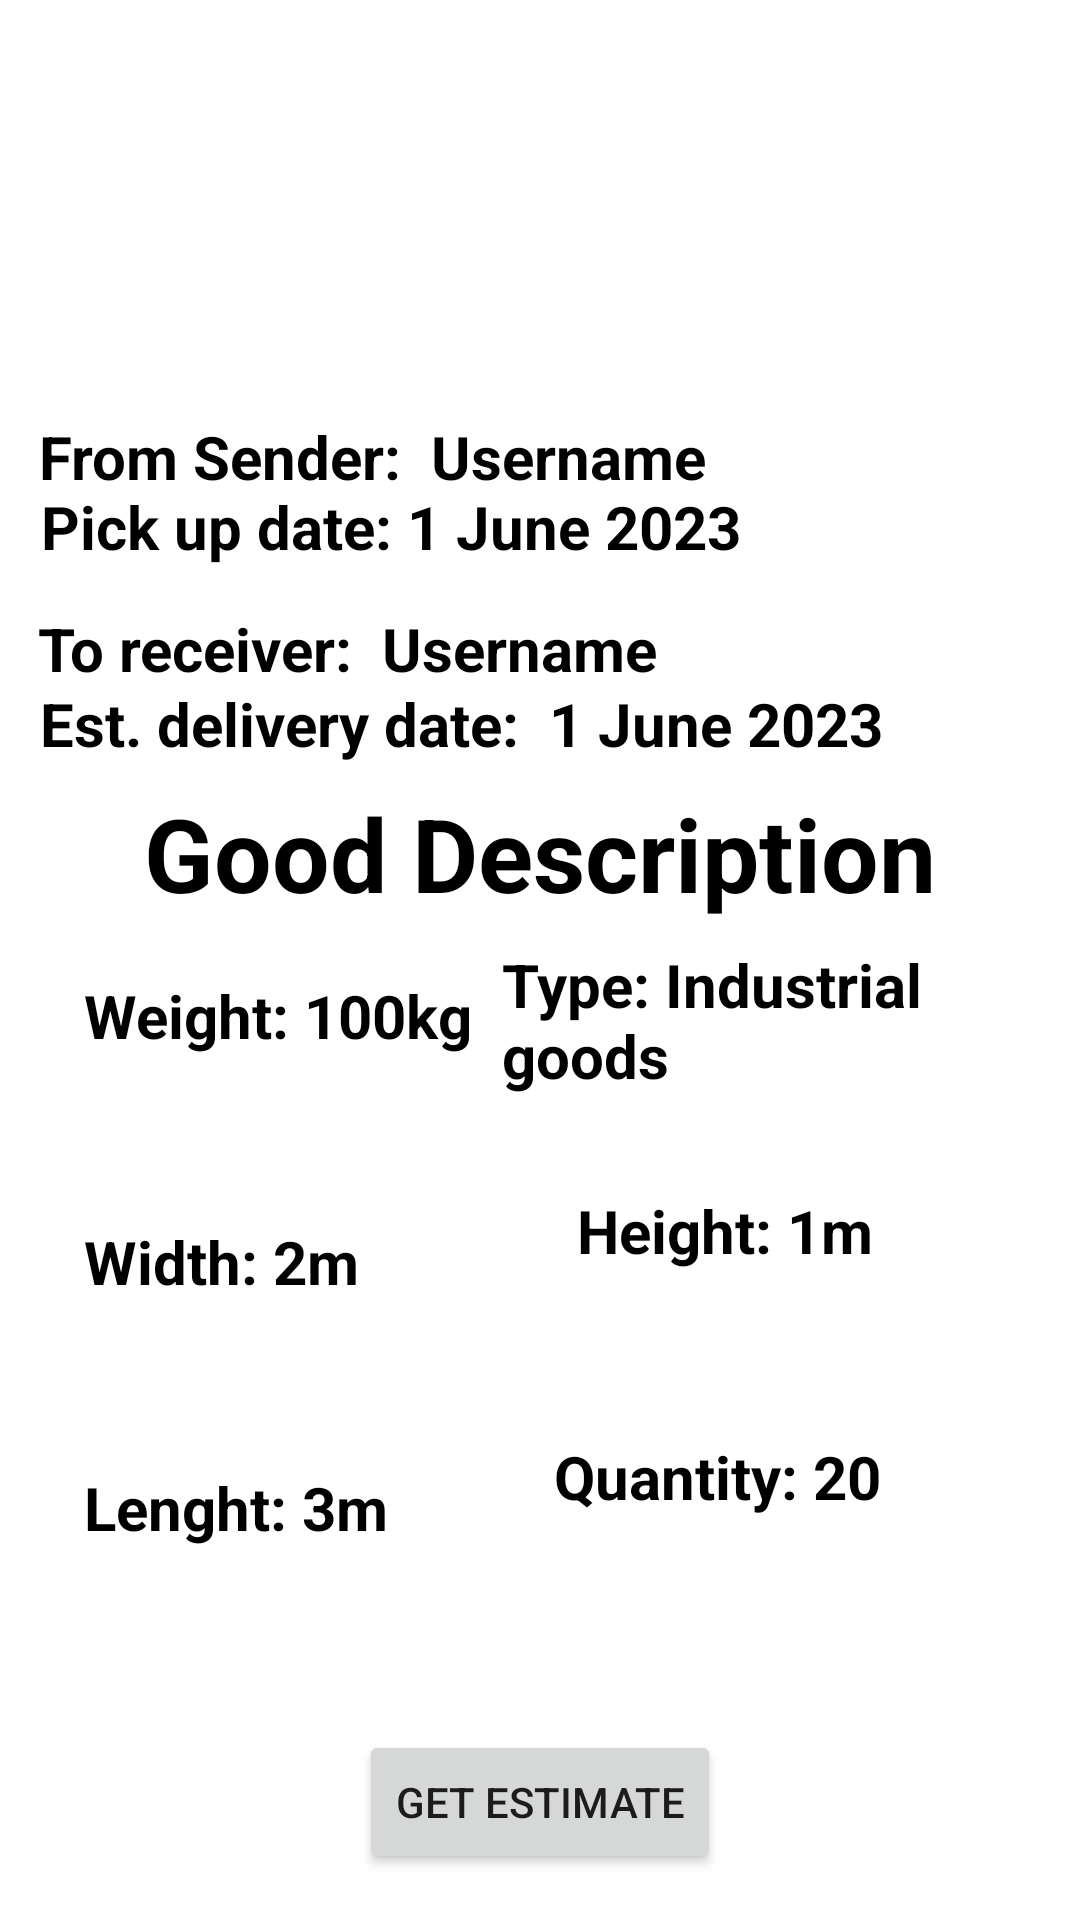

Layout XML and referenced resources for this Android screen:
<!-- AndroidManifest.xml: application theme Theme.Week9 -->
<!-- res/layout/fragment_order_details.xml -->
<?xml version="1.0" encoding="utf-8"?>
<androidx.constraintlayout.widget.ConstraintLayout xmlns:android="http://schemas.android.com/apk/res/android"
    xmlns:app="http://schemas.android.com/apk/res-auto"
    xmlns:tools="http://schemas.android.com/tools"
    android:layout_width="match_parent"
    android:layout_height="match_parent"
    tools:context=".OrderDetailsFragment">


    <TextView
        android:id="@+id/textViewLength"
        android:layout_width="160dp"
        android:layout_height="70dp"
        android:layout_marginStart="28dp"
        android:layout_marginTop="12dp"
        android:text="Lenght: 3m"
        android:textColor="#000000"
        android:textSize="20sp"
        android:textStyle="bold"
        app:layout_constraintStart_toStartOf="parent"
        app:layout_constraintTop_toBottomOf="@+id/textViewWidth" />

    <TextView
        android:id="@+id/textViewQuantity"
        android:layout_width="160dp"
        android:layout_height="70dp"
        android:layout_marginStart="32dp"
        android:layout_marginTop="12dp"
        android:layout_marginEnd="51dp"
        android:text="Quantity: 20"
        android:textColor="#000000"
        android:textSize="20sp"
        android:textStyle="bold"
        app:layout_constraintEnd_toEndOf="parent"
        app:layout_constraintStart_toEndOf="@+id/textViewLength"
        app:layout_constraintTop_toBottomOf="@+id/textViewHeight" />

    <ImageView
        android:id="@+id/imageView2"
        android:layout_width="150dp"
        android:layout_height="150dp"
        app:layout_constraintBottom_toBottomOf="parent"
        app:layout_constraintEnd_toEndOf="parent"
        app:layout_constraintHorizontal_bias="0.498"
        app:layout_constraintStart_toStartOf="parent"
        app:layout_constraintTop_toTopOf="parent"
        app:layout_constraintVertical_bias="0.005"
        tools:src="@tools:sample/avatars" />

    <TextView
        android:id="@+id/textViewFromSender"
        android:layout_width="290dp"
        android:layout_height="29dp"
        android:layout_marginStart="2dp"
        android:text="From Sender:  Username"
        android:textColor="#000000"
        android:textSize="20sp"
        android:textStyle="bold"
        app:layout_constraintBottom_toBottomOf="parent"
        app:layout_constraintEnd_toEndOf="parent"
        app:layout_constraintHorizontal_bias="0.163"
        app:layout_constraintStart_toStartOf="parent"
        app:layout_constraintTop_toTopOf="parent"
        app:layout_constraintVertical_bias="0.227" />

    <TextView
        android:id="@+id/textViewWidth"
        android:layout_width="160dp"
        android:layout_height="70dp"
        android:layout_marginStart="28dp"
        android:layout_marginTop="12dp"
        android:text="Width: 2m"
        android:textColor="#000000"
        android:textSize="20sp"
        android:textStyle="bold"
        app:layout_constraintStart_toStartOf="parent"
        app:layout_constraintTop_toBottomOf="@+id/textViewWeight" />

    <TextView
        android:id="@+id/textViewHeight"
        android:layout_width="160dp"
        android:layout_height="70dp"
        android:layout_marginTop="12dp"
        android:text="Height: 1m"
        android:textColor="#000000"
        android:textSize="20sp"
        android:textStyle="bold"
        app:layout_constraintEnd_toEndOf="parent"
        app:layout_constraintHorizontal_bias="0.349"
        app:layout_constraintStart_toEndOf="@+id/textViewWidth"
        app:layout_constraintTop_toBottomOf="@+id/textViewGoodType" />

    <TextView
        android:id="@+id/textViewPickupTime"
        android:layout_width="290dp"
        android:layout_height="29dp"
        android:layout_marginStart="2dp"
        android:text="Pick up date: 1 June 2023"
        android:textColor="#000000"
        android:textSize="20sp"
        android:textStyle="bold"
        app:layout_constraintBottom_toBottomOf="parent"
        app:layout_constraintEnd_toEndOf="parent"
        app:layout_constraintHorizontal_bias="0.173"
        app:layout_constraintStart_toStartOf="parent"
        app:layout_constraintTop_toTopOf="parent"
        app:layout_constraintVertical_bias="0.265" />

    <TextView
        android:id="@+id/textViewReceiverUsername"
        android:layout_width="290dp"
        android:layout_height="29dp"
        android:layout_marginStart="2dp"
        android:layout_marginBottom="50dp"
        android:text="To receiver:  Username"
        android:textColor="#000000"
        android:textSize="20sp"
        android:textStyle="bold"
        app:layout_constraintBottom_toBottomOf="parent"
        app:layout_constraintEnd_toEndOf="parent"
        app:layout_constraintHorizontal_bias="0.159"
        app:layout_constraintStart_toStartOf="parent"
        app:layout_constraintTop_toTopOf="parent"
        app:layout_constraintVertical_bias="0.361" />

    <TextView
        android:id="@+id/textViewEstdeliverydate"
        android:layout_width="290dp"
        android:layout_height="29dp"
        android:layout_marginStart="2dp"
        android:layout_marginBottom="50dp"
        android:text="Est. delivery date:  1 June 2023"
        android:textColor="#000000"
        android:textSize="20sp"
        android:textStyle="bold"
        app:layout_constraintBottom_toBottomOf="parent"
        app:layout_constraintEnd_toEndOf="parent"
        app:layout_constraintHorizontal_bias="0.168"
        app:layout_constraintStart_toStartOf="parent"
        app:layout_constraintTop_toTopOf="parent"
        app:layout_constraintVertical_bias="0.406" />

    <TextView
        android:id="@+id/textView25"
        android:layout_width="wrap_content"
        android:layout_height="wrap_content"
        android:text="Good Description"
        android:textColor="#000000"
        android:textSize="34sp"
        android:textStyle="bold"
        app:layout_constraintBottom_toBottomOf="parent"
        app:layout_constraintEnd_toEndOf="parent"
        app:layout_constraintStart_toStartOf="parent"
        app:layout_constraintTop_toTopOf="parent"
        app:layout_constraintVertical_bias="0.44" />

    <TextView
        android:id="@+id/textViewWeight"
        android:layout_width="160dp"
        android:layout_height="70dp"
        android:layout_marginStart="28dp"
        android:layout_marginTop="18dp"
        android:layout_marginBottom="68dp"
        android:text="Weight: 100kg"
        android:textColor="#000000"
        android:textSize="20sp"
        android:textStyle="bold"
        app:layout_constraintBottom_toTopOf="@+id/textViewWidth"
        app:layout_constraintStart_toStartOf="parent"
        app:layout_constraintTop_toBottomOf="@+id/textView25" />

    <TextView
        android:id="@+id/textViewGoodType"
        android:layout_width="160dp"
        android:layout_height="70dp"
        android:text="Type: Industrial goods"
        android:textColor="#000000"
        android:textSize="20sp"
        android:textStyle="bold"
        app:layout_constraintBottom_toBottomOf="parent"
        app:layout_constraintEnd_toEndOf="parent"
        app:layout_constraintHorizontal_bias="0.836"
        app:layout_constraintStart_toStartOf="parent"
        app:layout_constraintTop_toTopOf="parent"
        app:layout_constraintVertical_bias="0.552" />

    <Button
        android:id="@+id/getEstimateButton"
        android:layout_width="wrap_content"
        android:layout_height="wrap_content"
        android:layout_marginStart="140dp"
        android:layout_marginTop="28dp"
        android:layout_marginEnd="140dp"
        android:text="Get Estimate"
        app:layout_constraintEnd_toEndOf="parent"
        app:layout_constraintStart_toStartOf="parent"
        app:layout_constraintTop_toBottomOf="@+id/textViewQuantity" />
</androidx.constraintlayout.widget.ConstraintLayout>
<!-- resources referenced by this layout -->
<resources>
  <style name="Theme.Week9" parent="Theme.MaterialComponents.DayNight.DarkActionBar">
          
          <item name="colorPrimary">@color/purple_500</item>
          <item name="colorPrimaryVariant">@color/purple_700</item>
          <item name="colorOnPrimary">@color/white</item>
          
          <item name="colorSecondary">@color/teal_200</item>
          <item name="colorSecondaryVariant">@color/teal_700</item>
          <item name="colorOnSecondary">@color/black</item>
          
          <item name="android:statusBarColor" tools:targetApi="21">?attr/colorPrimaryVariant</item>
          
      </style>
  <!-- not gathered from this repository: default colours our renderer supplied (Android Studio template values) -->
  <color name="purple_500">#FF6200EE</color>
  <color name="purple_700">#FF3700B3</color>
  <color name="teal_200">#FF03DAC5</color>
  <color name="teal_700">#FF018786</color>
  <color name="black">#FF000000</color>
  <color name="white">#FFFFFFFF</color>
</resources>
